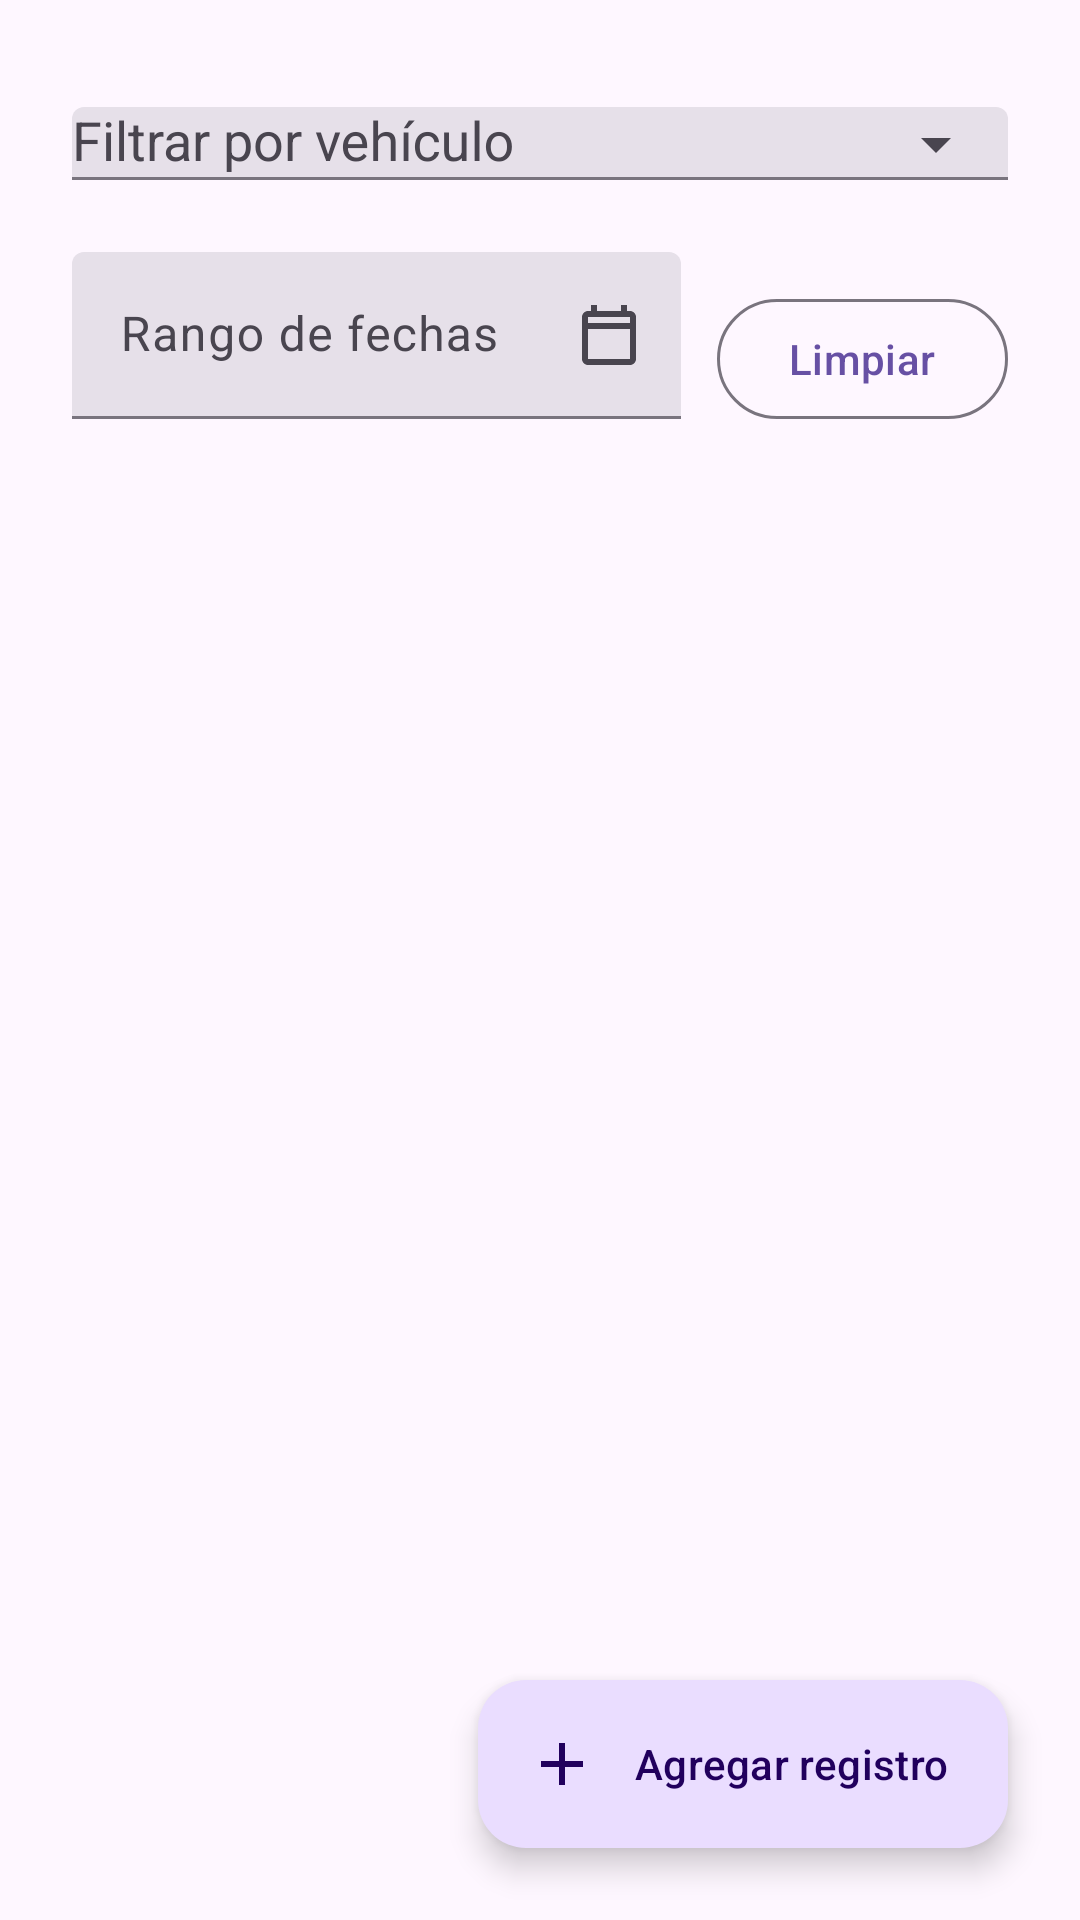

This screen was rendered from an Android layout file. Write that file and the resources it references.
<!-- AndroidManifest.xml: application theme Theme.LAB6_20212529 -->
<!-- res/layout/fragment_records.xml -->
<?xml version="1.0" encoding="utf-8"?>
<androidx.constraintlayout.widget.ConstraintLayout xmlns:android="http://schemas.android.com/apk/res/android"
    xmlns:app="http://schemas.android.com/apk/res-auto"
    xmlns:tools="http://schemas.android.com/tools"
    android:layout_width="match_parent"
    android:layout_height="match_parent"
    tools:context=".RecordsFragment">

    <LinearLayout
        android:id="@+id/layoutFilters"
        android:layout_width="0dp"
        android:layout_height="wrap_content"
        android:orientation="vertical"
        android:padding="24dp"
        app:layout_constraintEnd_toEndOf="parent"
        app:layout_constraintStart_toStartOf="parent"
        app:layout_constraintTop_toTopOf="parent">

        <com.google.android.material.textfield.TextInputLayout
            android:id="@+id/filterVehicleLayout"
            style="@style/Widget.Material3.TextInputLayout.FilledBox"
            android:layout_width="match_parent"
            android:layout_height="wrap_content"
            android:hint="@string/filter_vehicle"
            app:endIconMode="dropdown_menu">

            <com.google.android.material.textfield.MaterialAutoCompleteTextView
                android:id="@+id/filterVehicleAutoComplete"
                android:layout_width="match_parent"
                android:layout_height="wrap_content"
                android:inputType="none" />
        </com.google.android.material.textfield.TextInputLayout>

        <LinearLayout
            android:layout_width="match_parent"
            android:layout_height="wrap_content"
            android:layout_marginTop="12dp"
            android:orientation="horizontal">

            <com.google.android.material.textfield.TextInputLayout
                android:id="@+id/filterDateLayout"
                style="@style/Widget.Material3.TextInputLayout.FilledBox"
                android:layout_width="0dp"
                android:layout_height="wrap_content"
                android:layout_weight="1"
                android:hint="@string/filter_date_range"
                app:endIconMode="custom"
                app:endIconDrawable="@drawable/ic_calendar">

                <com.google.android.material.textfield.TextInputEditText
                    android:id="@+id/filterDateEditText"
                    android:layout_width="match_parent"
                    android:layout_height="wrap_content"
                    android:focusable="false"
                    android:inputType="none" />
            </com.google.android.material.textfield.TextInputLayout>

            <com.google.android.material.button.MaterialButton
                android:id="@+id/buttonClearFilters"
                style="?attr/materialButtonOutlinedStyle"
                android:layout_width="wrap_content"
                android:layout_height="wrap_content"
                android:layout_marginStart="12dp"
                android:text="@string/action_clear_filters" />
        </LinearLayout>
    </LinearLayout>

    <androidx.recyclerview.widget.RecyclerView
        android:id="@+id/recyclerRecords"
        android:layout_width="0dp"
        android:layout_height="0dp"
        android:clipToPadding="false"
        android:paddingStart="24dp"
        android:paddingEnd="24dp"
        android:paddingBottom="96dp"
        app:layout_constraintBottom_toBottomOf="parent"
        app:layout_constraintEnd_toEndOf="parent"
        app:layout_constraintStart_toStartOf="parent"
        app:layout_constraintTop_toBottomOf="@id/layoutFilters"
        tools:listitem="@layout/item_fuel_record" />

    <com.google.android.material.textview.MaterialTextView
        android:id="@+id/textEmpty"
        android:layout_width="0dp"
        android:layout_height="wrap_content"
        android:gravity="center"
        android:padding="32dp"
        android:text="@string/placeholder_records"
        android:textAppearance="?attr/textAppearanceBodyLarge"
        android:visibility="gone"
        app:layout_constraintBottom_toBottomOf="parent"
        app:layout_constraintEnd_toEndOf="parent"
        app:layout_constraintStart_toStartOf="parent"
        app:layout_constraintTop_toBottomOf="@id/layoutFilters" />

    <com.google.android.material.floatingactionbutton.ExtendedFloatingActionButton
        android:id="@+id/fabAddRecord"
        android:layout_width="wrap_content"
        android:layout_height="wrap_content"
        android:layout_margin="24dp"
        android:text="@string/action_add_record"
        app:icon="@drawable/ic_add"
        app:layout_constraintBottom_toBottomOf="parent"
        app:layout_constraintEnd_toEndOf="parent" />

</androidx.constraintlayout.widget.ConstraintLayout>
<!-- res/layout/item_fuel_record.xml (included above) -->
<?xml version="1.0" encoding="utf-8"?>
<com.google.android.material.card.MaterialCardView xmlns:android="http://schemas.android.com/apk/res/android"
    xmlns:app="http://schemas.android.com/apk/res-auto"
    android:layout_width="match_parent"
    android:layout_height="wrap_content"
    android:layout_marginBottom="12dp"
    app:cardUseCompatPadding="true"
    app:cardElevation="2dp">

    <LinearLayout
        android:layout_width="match_parent"
        android:layout_height="wrap_content"
        android:orientation="vertical"
        android:padding="16dp">

        <LinearLayout
            android:layout_width="match_parent"
            android:layout_height="wrap_content"
            android:gravity="center_vertical"
            android:orientation="horizontal">

            <com.google.android.material.textview.MaterialTextView
                android:id="@+id/textRecordCode"
                android:layout_width="0dp"
                android:layout_height="wrap_content"
                android:layout_weight="1"
                android:textAppearance="?attr/textAppearanceTitleMedium"
                android:textStyle="bold" />

            <ImageButton
                android:id="@+id/buttonEditRecord"
                android:layout_width="40dp"
                android:layout_height="40dp"
                android:background="?attr/selectableItemBackgroundBorderless"
                android:contentDescription="@string/action_edit_record"
                android:padding="8dp"
                android:src="@drawable/ic_edit" />

            <ImageButton
                android:id="@+id/buttonDeleteRecord"
                android:layout_width="40dp"
                android:layout_height="40dp"
                android:background="?attr/selectableItemBackgroundBorderless"
                android:contentDescription="@string/action_delete_record"
                android:padding="8dp"
                android:src="@drawable/ic_delete" />
        </LinearLayout>

        <com.google.android.material.textview.MaterialTextView
            android:id="@+id/textRecordVehicle"
            android:layout_width="match_parent"
            android:layout_height="wrap_content"
            android:layout_marginTop="8dp"
            android:textAppearance="?attr/textAppearanceBodyMedium" />

        <com.google.android.material.textview.MaterialTextView
            android:id="@+id/textRecordDate"
            android:layout_width="match_parent"
            android:layout_height="wrap_content"
            android:layout_marginTop="4dp"
            android:textAppearance="?attr/textAppearanceBodyMedium" />

        <com.google.android.material.textview.MaterialTextView
            android:id="@+id/textRecordLiters"
            android:layout_width="match_parent"
            android:layout_height="wrap_content"
            android:layout_marginTop="4dp"
            android:textAppearance="?attr/textAppearanceBodyMedium" />

        <com.google.android.material.textview.MaterialTextView
            android:id="@+id/textRecordMileage"
            android:layout_width="match_parent"
            android:layout_height="wrap_content"
            android:layout_marginTop="4dp"
            android:textAppearance="?attr/textAppearanceBodyMedium" />

        <com.google.android.material.textview.MaterialTextView
            android:id="@+id/textRecordPrice"
            android:layout_width="match_parent"
            android:layout_height="wrap_content"
            android:layout_marginTop="4dp"
            android:textAppearance="?attr/textAppearanceBodyMedium" />

        <com.google.android.material.textview.MaterialTextView
            android:id="@+id/textRecordFuelType"
            android:layout_width="match_parent"
            android:layout_height="wrap_content"
            android:layout_marginTop="4dp"
            android:textAppearance="?attr/textAppearanceBodyMedium" />

    </LinearLayout>

</com.google.android.material.card.MaterialCardView>
<!-- resources referenced by this layout -->
<resources>
  <!-- drawable ic_add (drawable) -->
  <?xml version="1.0" encoding="utf-8"?>
  <vector xmlns:android="http://schemas.android.com/apk/res/android"
      android:width="24dp"
      android:height="24dp"
      android:viewportWidth="24"
      android:viewportHeight="24">
      <path
          android:fillColor="?attr/colorOnPrimary"
          android:pathData="M19,11h-6V5h-2v6H5v2h6v6h2v-6h6z" />
  </vector>
  <!-- drawable ic_calendar (drawable) -->
  <?xml version="1.0" encoding="utf-8"?>
  <vector xmlns:android="http://schemas.android.com/apk/res/android"
      android:width="24dp"
      android:height="24dp"
      android:viewportWidth="24"
      android:viewportHeight="24">
      <path
          android:fillColor="?attr/colorOnSurface"
          android:pathData="M19,4h-1V2h-2v2H8V2H6v2H5C3.9,4 3,4.9 3,6v14c0,1.1 0.9,2 2,2h14c1.1,0 2-0.9 2-2V6C21,4.9 20.1,4 19,4zM19,20H5V10h14V20zM19,8H5V6h14V8z" />
  </vector>
  <!-- drawable ic_delete (drawable) -->
  <?xml version="1.0" encoding="utf-8"?>
  <vector xmlns:android="http://schemas.android.com/apk/res/android"
      android:width="24dp"
      android:height="24dp"
      android:viewportWidth="24"
      android:viewportHeight="24">
      <path
          android:fillColor="?attr/colorOnSurface"
          android:pathData="M6,19c0,1.1 0.9,2 2,2h8c1.1,0 2,-0.9 2,-2V7H6v12zM19,4h-3.5l-1,-1h-5l-1,1H5v2h14V4z" />
  </vector>
  <!-- drawable ic_edit (drawable) -->
  <?xml version="1.0" encoding="utf-8"?>
  <vector xmlns:android="http://schemas.android.com/apk/res/android"
      android:width="24dp"
      android:height="24dp"
      android:viewportWidth="24"
      android:viewportHeight="24">
      <path
          android:fillColor="?attr/colorOnSurface"
          android:pathData="M3 17.25V21h3.75l11.06-11.06-3.75-3.75L3 17.25zm17.71-10.04c.39-.39.39-1.02 0-1.41l-2.51-2.51a.9959.9959 0 0 0-1.41 0l-1.83 1.83 3.75 3.75 2-2.01z" />
  </vector>
  <string name="action_add_record">Agregar registro</string>
  <string name="action_clear_filters">Limpiar</string>
  <string name="action_delete_record">Eliminar registro</string>
  <string name="action_edit_record">Editar registro</string>
  <string name="filter_date_range">Rango de fechas</string>
  <string name="filter_vehicle">Filtrar por vehículo</string>
  <string name="placeholder_records">Aquí registrarás tus cargas de combustible.</string>
  <style name="Theme.LAB6_20212529" parent="Base.Theme.LAB6_20212529" />
  <style name="Base.Theme.LAB6_20212529" parent="Theme.Material3.DayNight.NoActionBar">
          
          
      </style>
</resources>
